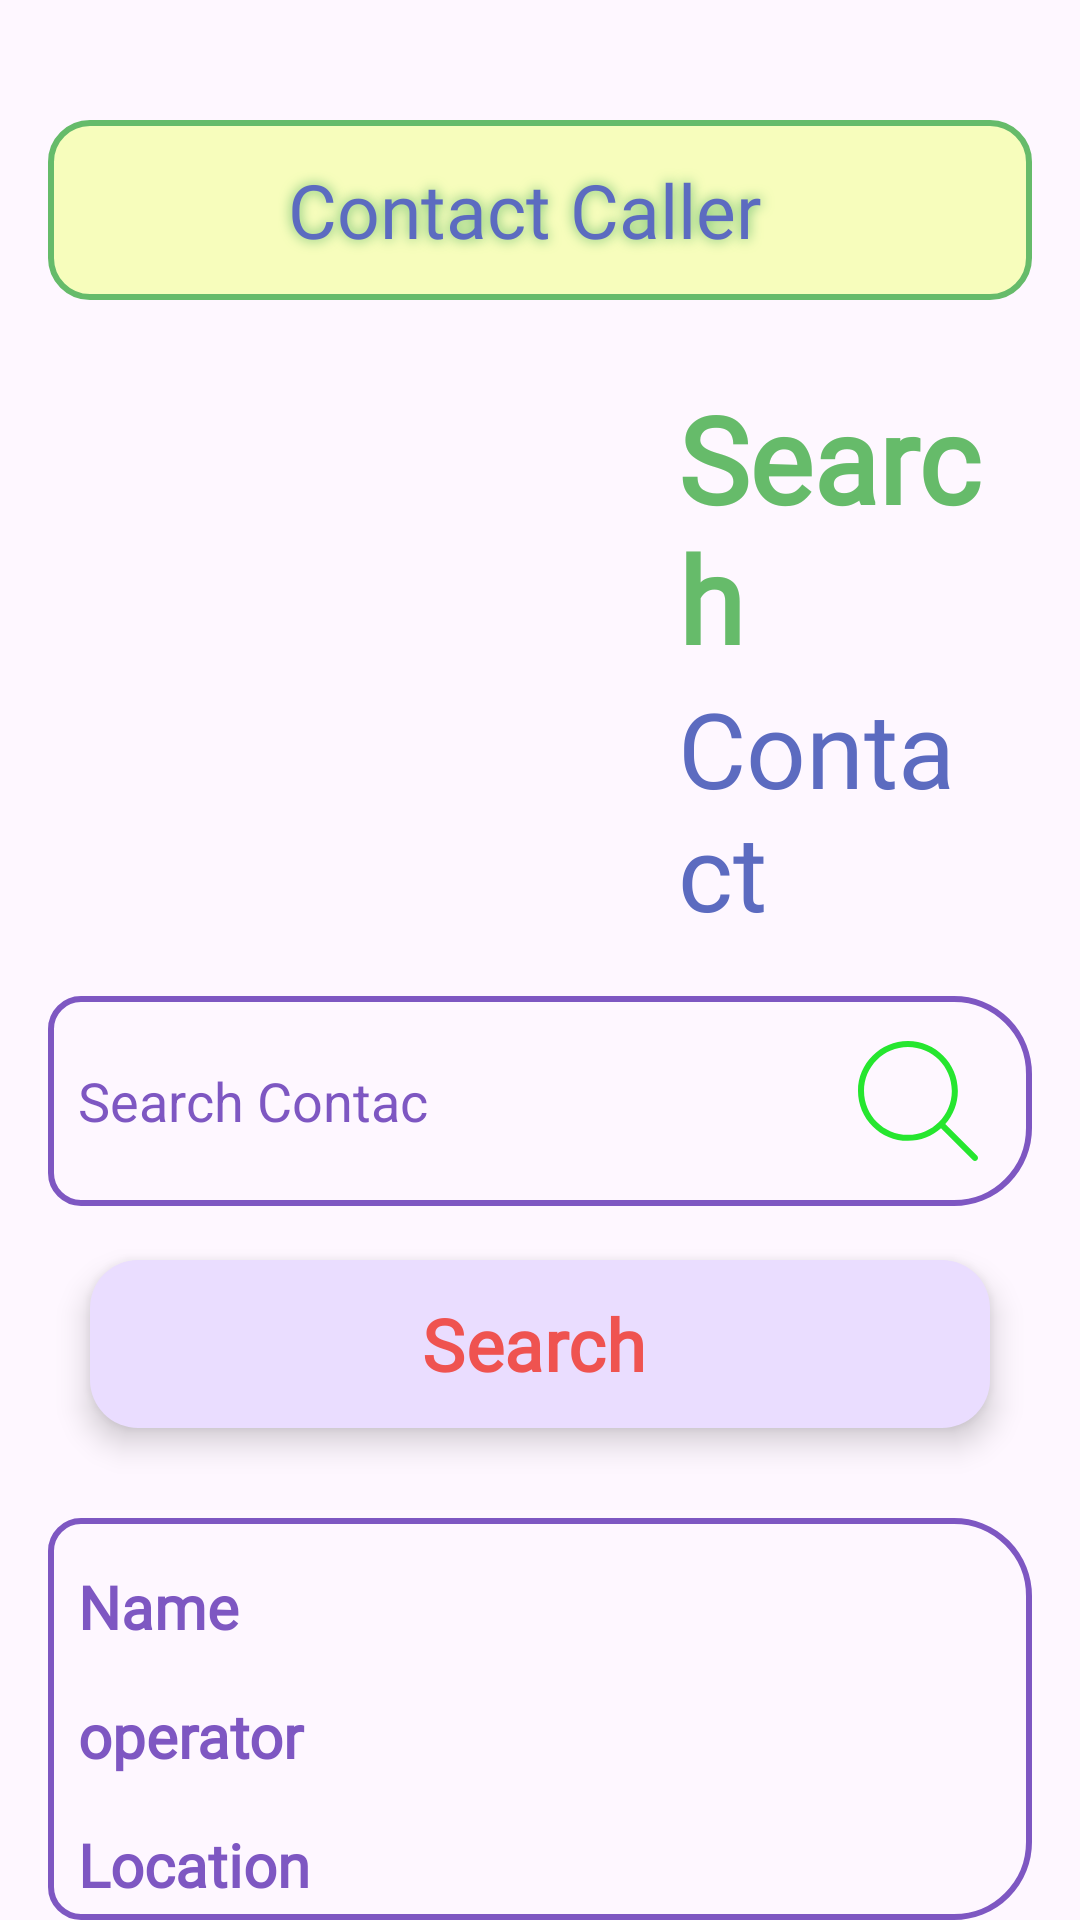

Reconstruct the res/layout file that produces this screen, plus the resources it refers to.
<!-- AndroidManifest.xml: application theme Theme.FirebaseCurdOperation -->
<!-- res/layout/activity_search.xml -->
<?xml version="1.0" encoding="utf-8"?>
<LinearLayout xmlns:android="http://schemas.android.com/apk/res/android"
    xmlns:app="http://schemas.android.com/apk/res-auto"
    xmlns:tools="http://schemas.android.com/tools"
    android:id="@+id/main"
    android:layout_width="match_parent"
    android:layout_height="match_parent"
    android:orientation="vertical"
    tools:context=".activity.SearchActivity">

    <LinearLayout
        android:layout_width="match_parent"
        android:layout_height="wrap_content"
        android:background="@drawable/contact_background"
        android:layout_marginTop="40dp"
        android:layout_marginRight="16dp"
        android:layout_marginLeft="16dp"
        android:gravity="center"
        android:padding="10dp"
        >

        <ImageView
            android:id="@+id/backBtnSA"
            android:layout_width="40dp"
            android:layout_height="40dp"

            android:src="@drawable/back"/>


        <TextView
            android:layout_width="wrap_content"
            android:layout_height="wrap_content"
            android:text="Contact Caller"
            android:textSize="25sp"
            android:layout_weight="1"
            android:layout_marginLeft="20dp"
            android:fontFamily="@font/aclonica"
            android:layout_gravity="center"
            android:textColor="#5C6BC0"
            android:paddingLeft="10dp"
            android:shadowRadius="10"
            android:shadowColor="#66BB6A"
            />
    </LinearLayout>


    <LinearLayout
        android:layout_width="wrap_content"
        android:layout_height="wrap_content"
        android:layout_margin="16dp"

        >

        <ImageView
            android:layout_width="200dp"
            android:layout_height="200dp"
            android:src="@drawable/contact" />

        <LinearLayout
            android:layout_width="wrap_content"
            android:layout_height="200dp"
            android:gravity="center"
            android:padding="10dp"
            android:orientation="vertical"
            >

            <TextView
                android:layout_width="wrap_content"
                android:layout_height="wrap_content"
                android:fontFamily="@font/architects_daughter"
                android:text="Search"
                android:textColor="#66BB6A"
                android:textStyle="bold"
                android:textSize="40sp" />
            <TextView
                android:layout_width="wrap_content"
                android:layout_height="wrap_content"
                android:fontFamily="@font/architects_daughter"
                android:text="Contact"
                android:textColor="#5C6BC0"
                android:textSize="35sp" />


        </LinearLayout>
    </LinearLayout>





    <LinearLayout
        android:id="@+id/linearLayout"
        android:layout_width="match_parent"
        android:layout_height="wrap_content"
        android:orientation="vertical"
   >

        <EditText
            android:id="@+id/edtSearch"
            android:layout_width="match_parent"
            android:layout_height="70dp"
            android:layout_marginLeft="16dp"

            android:layout_marginRight="16dp"
            android:drawableRight="@drawable/searchsvg"
            android:background="@drawable/edt_text_background"
            android:hint="Search Contac"
            android:paddingRight="18dp"
            android:paddingLeft="10dp"
            android:textColorHint="#7E57C2" />

        <com.google.android.material.floatingactionbutton.ExtendedFloatingActionButton
            android:id="@+id/searchBtn"
            android:layout_width="300dp"
            android:layout_height="wrap_content"
            android:layout_gravity="center_horizontal"
            android:layout_margin="18dp"
            android:fontFamily="@font/autour_one"
            android:text="Search"
            android:textStyle="bold"
            android:textColor="#EF5350"
            android:textSize="24sp" />

    </LinearLayout>

    <LinearLayout
        android:layout_width="match_parent"
        android:layout_height="wrap_content"
        android:layout_marginTop="12dp"
        android:layout_marginRight="16dp"
        android:layout_marginLeft="16dp"
        android:paddingLeft="10dp"
        android:background="@drawable/edt_text_background"
        android:orientation="vertical"
        app:layout_constraintEnd_toEndOf="parent"
        app:layout_constraintStart_toStartOf="parent"
        app:layout_constraintTop_toBottomOf="@+id/linearLayout">

        <LinearLayout
            android:layout_width="match_parent"
            android:layout_height="wrap_content"
            android:layout_marginTop="16dp"
            android:layout_marginRight="16dp"
            >

            <TextView
                android:layout_width="wrap_content"
                android:layout_height="wrap_content"
                android:fontFamily="@font/autour_one"
                android:text="Name "
                android:textColor="#7E57C2"
                android:textSize="20sp"
                android:textStyle="bold" />

            <TextView
                android:id="@+id/readName"
                android:layout_width="wrap_content"
                android:layout_height="wrap_content"
                android:layout_weight="1"
                android:fontFamily="@font/autour_one"
                android:textAlignment="viewEnd"
                android:textColor="#49DA4F"
                android:textSize="20sp"
                android:textStyle="bold" />

        </LinearLayout>

        <LinearLayout
            android:layout_width="match_parent"
            android:layout_height="wrap_content"
            android:layout_marginTop="16dp"
            android:layout_marginRight="16dp"
            >

            <TextView
                android:layout_width="wrap_content"
                android:layout_height="wrap_content"
                android:fontFamily="@font/autour_one"
                android:text="operator "
                android:textColor="#7E57C2"
                android:textSize="20sp"
                android:textStyle="bold" />

            <TextView
                android:id="@+id/readOperator"
                android:layout_width="wrap_content"
                android:layout_height="wrap_content"
                android:layout_weight="1"
                android:fontFamily="@font/autour_one"
                android:textAlignment="viewEnd"
                android:textColor="#49DA4F"
                android:textSize="20sp"
                android:textStyle="bold" />

        </LinearLayout>

        <LinearLayout
            android:layout_width="match_parent"
            android:layout_height="wrap_content"
            android:layout_marginRight="16dp"
            android:layout_marginTop="16dp">

            <TextView
                android:layout_width="wrap_content"
                android:layout_height="wrap_content"
                android:fontFamily="@font/autour_one"
                android:text="Location "
                android:textColor="#7E57C2"
                android:textSize="20sp"
                android:textStyle="bold" />

            <TextView
                android:id="@+id/readLocation"
                android:layout_width="wrap_content"
                android:layout_height="wrap_content"
                android:layout_weight="1"
                android:fontFamily="@font/autour_one"
                android:textAlignment="viewEnd"
                android:textColor="#49DA4F"
                android:textSize="20sp"
                android:textStyle="bold" />

        </LinearLayout>

        <LinearLayout
            android:layout_width="match_parent"
            android:layout_height="wrap_content"
            android:layout_marginTop="16dp"
            android:layout_marginBottom="16dp"
            android:layout_marginRight="16dp"
            >

            <TextView
                android:layout_width="wrap_content"
                android:layout_height="wrap_content"
                android:fontFamily="@font/autour_one"
                android:text="Number "
                android:textColor="#7E57C2"
                android:textSize="20sp"
                android:textStyle="bold" />

            <TextView
                android:id="@+id/readNumber"
                android:layout_width="wrap_content"
                android:layout_height="wrap_content"

                android:layout_weight="1"
                android:fontFamily="@font/autour_one"
                android:textAlignment="viewEnd"
                android:textColor="#49DA4F"
                android:textSize="20sp"
                android:textStyle="bold" />

        </LinearLayout>
    </LinearLayout>




</LinearLayout>
<!-- resources referenced by this layout -->
<resources>
  <!-- drawable contact_background (drawable) -->
  <?xml version="1.0" encoding="utf-8"?>
  <selector xmlns:android="http://schemas.android.com/apk/res/android">
  
      <item>
          <shape android:shape="rectangle">
              <corners android:radius="13dp" />
              <stroke android:width="2dp"
                  android:color="#66BB6A" />
  
              <solid android:color="#F7FDBC" />
          </shape>
      </item>
  </selector>
  <!-- drawable edt_text_background (drawable) -->
  <?xml version="1.0" encoding="utf-8"?>
  <selector xmlns:android="http://schemas.android.com/apk/res/android">
  <item>
      <shape android:shape="rectangle">
          <stroke android:color="#7E57C2"
              android:width="2dp"
              />
          <corners android:topLeftRadius="10dp"
              android:bottomLeftRadius="10dp"
              android:topRightRadius="25dp"
              android:bottomRightRadius="25dp"/>
      </shape>
  </item>
  </selector>
  <!-- drawable searchsvg (drawable) -->
  <vector xmlns:android="http://schemas.android.com/apk/res/android"
      android:width="40dp"
      android:height="40dp"
      android:viewportWidth="488.4"
      android:viewportHeight="488.4">
    <path
        android:pathData="M0,203.25c0,112.1 91.2,203.2 203.2,203.2c51.6,0 98.8,-19.4 134.7,-51.2l129.5,129.5c2.4,2.4 5.5,3.6 8.7,3.6s6.3,-1.2 8.7,-3.6c4.8,-4.8 4.8,-12.5 0,-17.3l-129.6,-129.5c31.8,-35.9 51.2,-83 51.2,-134.7c0,-112.1 -91.2,-203.2 -203.2,-203.2S0,91.15 0,203.25zM381.9,203.25c0,98.5 -80.2,178.7 -178.7,178.7s-178.7,-80.2 -178.7,-178.7s80.2,-178.7 178.7,-178.7S381.9,104.65 381.9,203.25z"
        android:fillColor="#26E62F"/>
  </vector>
  <style name="Theme.FirebaseCurdOperation" parent="Base.Theme.FirebaseCurdOperation" />
  <style name="Base.Theme.FirebaseCurdOperation" parent="Theme.Material3.DayNight.NoActionBar">
  
          <item name="android:statusBarColor">#7E57C2</item>
  
      </style>
</resources>
